The GitHub repository fdloopes/Classificacao-frutas contains a labelled image folder "images" with 27 categories: abacate, abacaxi, ameixa, banana, carambola star fruit, coco, goiaba, kiwi, laranja, limão, maca verde, mamao, mamão, manga, maracujá, Braeburn apple, melao, misturadas, morango, nectarina, pera, pitaia, pitaya, pêssego, tangerina, uva branca, uva preta. Examples follow, each with its label.

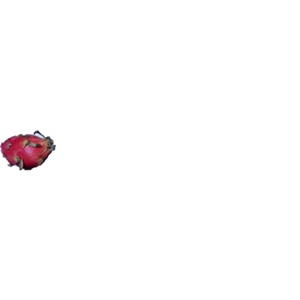
Label: pitaia

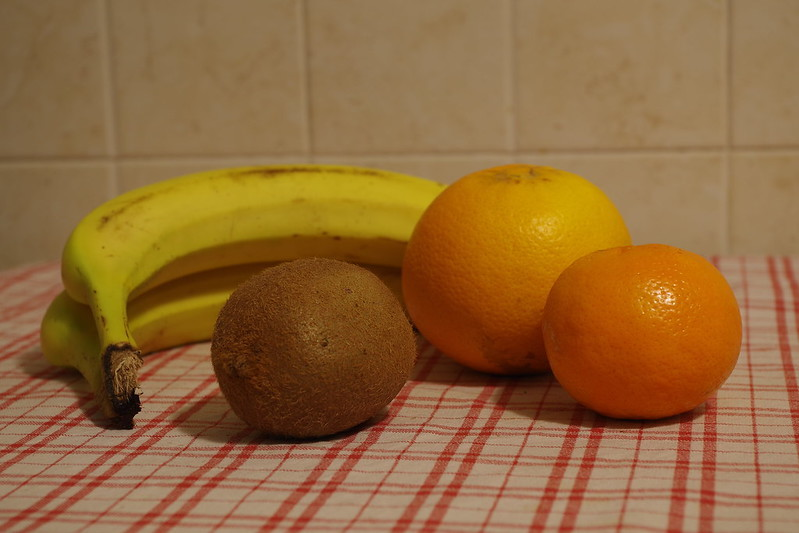
Label: misturadas

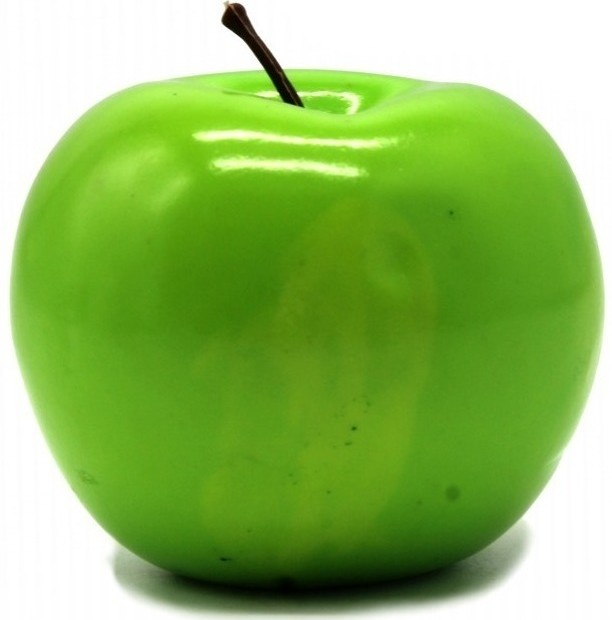
Label: maca verde

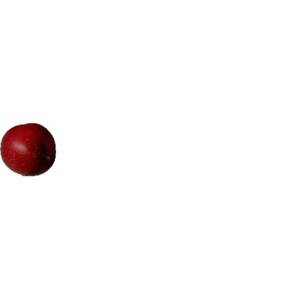
Label: nectarina

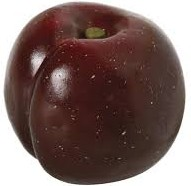
Label: ameixa
